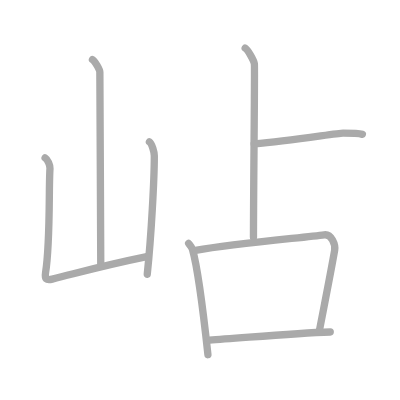
t = 0.00 s
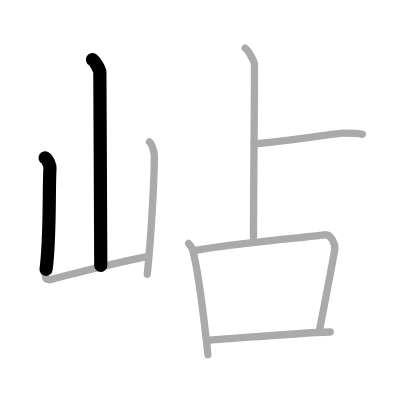
t = 1.50 s
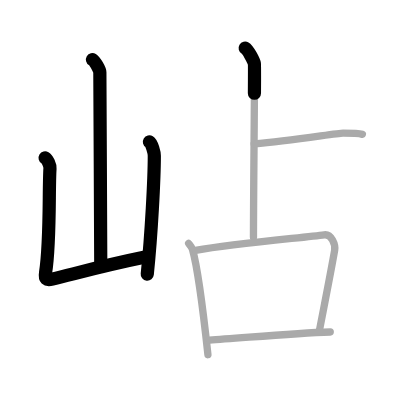
t = 3.25 s
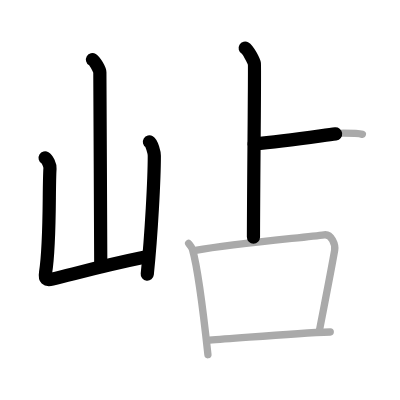
t = 4.75 s
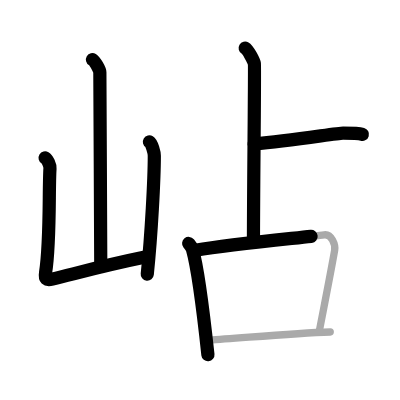
t = 6.50 s
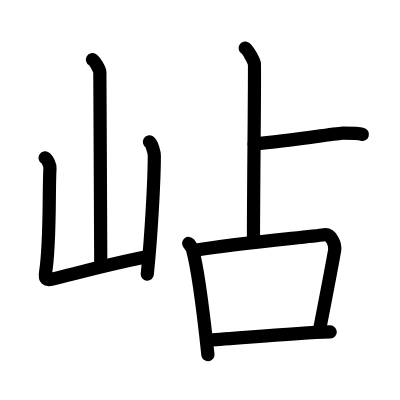
t = 8.00 s

The animated SVG that drew these frames (rendered in a browser with its animation timeline set to each time). Animation: 8 SMIL elements (animate=8); one cycle of 8.00 s.

<?xml version="1.0" standalone="no"?>
<!DOCTYPE svg PUBLIC "-//W3C//DTD SVG 1.1//EN"   "http://www.w3.org/Graphics/SVG/1.1/DTD/svg11.dtd">
<svg width="400px" height="400px"  version="1.1" xmlns="http://www.w3.org/2000/svg">
  <defs>
    <marker id="Triangle" viewBox="0 0 10 10" refX="0" refY="5" markerUnits="strokeWidth" markerWidth="3" style="stroke-opacity:0%;fill:#aaaaaa;" markerHeight="2" orient="auto">
      <path d="M 0 0 L 10 5 L 0 10 z" />
    </marker>
    
    <marker id="Arrow" viewBox="0 0 10 10" refX="5" refY="5" markerUnits="strokeWidth" markerWidth="1.8" style="stroke-opacity:0%;fill:#770000;" markerHeight="2" orient="auto">
      <path d="M 0 4 L 6 4 L 4 1 L 10 5 L 4 9 L 6 6 L 0 6 z" />
        <circle cx="5" cy="5" r="5" />
      </marker>
    
    <marker id="TriangleRed" viewBox="0 0 10 10" refX="0" refY="5" markerUnits="strokeWidth" markerWidth="3" style="stroke-opacity:0%;fill:#CC0000;" markerHeight="2" orient="auto">
      <path d="M 0 0 L 10 5 L 0 10 z" />
    </marker>
    
    <marker id="ArrowRed" viewBox="0 0 10 10" refX="5" refY="5" markerUnits="strokeWidth" markerWidth="1.8" style="stroke-opacity:0%;fill:#CC0000;" markerHeight="2" orient="auto">
      <path d="M 0 4 L 6 4 L 4 1 L 10 5 L 4 9 L 6 6 L 0 6 z" />
        <circle cx="5" cy="5" r="5" />
      </marker>
    
  </defs>
  
  <path style="fill:#ffffff; fill-opacity:100%; fill-rule:evenodd; stroke-width:0;" d="M 0 0 L 400px 0 L 400px 400px L 0 400px L 0 0" />

  <g transform="scale(3.6697247706422 3.6697247706422)">
<path style="fill:none; fill-opacity:0%; fill-rule:evenodd; stroke:#aaaaaa; stroke-opacity:100%; stroke-width: 1.5pt; stroke-linejoin:round; stroke-linecap:round;" d="M25.2 16.25c0.61 0.36 2.01 2.69 2.01 3.42c0 7.55 0.25 42.97 0.25 52.65"></path>
<path style="fill:none; fill-opacity:0%; fill-rule:evenodd; stroke:#aaaaaa; stroke-opacity:100%; stroke-width: 1.5pt; stroke-linejoin:round; stroke-linecap:round;" d="M12.29 43.01c0.67 0.4 1.39 2.07 1.33 2.88c-0.37 5.52 0.13 20.06-1.2 28.36c-0.29 1.8 0.19 2.22 1.82 1.81c9.26-2.31 14.51-3.81 25.76-6.11"></path>
<path style="fill:none; fill-opacity:0%; fill-rule:evenodd; stroke:#aaaaaa; stroke-opacity:100%; stroke-width: 1.5pt; stroke-linejoin:round; stroke-linecap:round;" d="M40.72 38.66c0.67 0.4 1.33 2.96 1.33 3.76c0 6.21-0.8 21.57-1.92 32.31"></path>
<path style="fill:none; fill-opacity:0%; fill-rule:evenodd; stroke:#aaaaaa; stroke-opacity:100%; stroke-width: 1.5pt; stroke-linejoin:round; stroke-linecap:round;" d="M66.81 13.13c0.76 0.45 2.36 3.35 2.51 4.25c0.15 0.9-0.25 34.12-0.25 47.25"></path>
<path style="fill:none; fill-opacity:0%; fill-rule:evenodd; stroke:#aaaaaa; stroke-opacity:100%; stroke-width: 1.5pt; stroke-linejoin:round; stroke-linecap:round;" d="M69.25 39.23c10.54-0.98 22.76-2.95 24.23-2.95c1.47 0 4.1 0 5.27 0.33"></path>
<path style="fill:none; fill-opacity:0%; fill-rule:evenodd; stroke:#aaaaaa; stroke-opacity:100%; stroke-width: 1.5pt; stroke-linejoin:round; stroke-linecap:round;" d="M51.41 66.34c0.42 0.52 0.85 0.96 1.04 1.61c1.46 5.17 3.21 19.43 4.21 28.71"></path>
<path style="fill:none; fill-opacity:0%; fill-rule:evenodd; stroke:#aaaaaa; stroke-opacity:100%; stroke-width: 1.5pt; stroke-linejoin:round; stroke-linecap:round;" d="M53.28 68.21c11.22-1.92 29.76-3.49 35.08-4.23c1.94-0.27 3.11 2.69 2.83 4.27c-1.15 6.51-2.59 13.72-4.18 21.97"></path>
<path style="fill:none; fill-opacity:0%; fill-rule:evenodd; stroke:#aaaaaa; stroke-opacity:100%; stroke-width: 1.5pt; stroke-linejoin:round; stroke-linecap:round;" d="M57.07 92.67c7.94-0.46 22.49-1.89 32.92-2.21"></path>

<path style="fill:none; fill-opacity:0%; fill-rule:evenodd; stroke:#000000; stroke-opacity:100%; stroke-width: 2.7pt; stroke-linejoin:round; stroke-linecap:round;" d="M25.2 16.25c0.61 0.36 2.01 2.69 2.01 3.42c0 7.55 0.25 42.97 0.25 52.65" pathLength="100" stroke-dashoffset="100" stroke-dasharray="100 105"><animate id="dashAnim1" attributeName="stroke-dashoffset" from="100" to="0" dur="1s" calcMode="linear" fill="freeze"/></path>
<path style="fill:none; fill-opacity:0%; fill-rule:evenodd; stroke:#000000; stroke-opacity:100%; stroke-width: 2.7pt; stroke-linejoin:round; stroke-linecap:round;" d="M12.29 43.01c0.67 0.4 1.39 2.07 1.33 2.88c-0.37 5.52 0.13 20.06-1.2 28.36c-0.29 1.8 0.19 2.22 1.82 1.81c9.26-2.31 14.51-3.81 25.76-6.11" pathLength="100" stroke-dashoffset="100" stroke-dasharray="100 105"><animate id="dashAnim2" attributeName="stroke-dashoffset" from="100" to="0" dur="1s" calcMode="linear" begin="dashAnim1.end" fill="freeze"/></path>
<path style="fill:none; fill-opacity:0%; fill-rule:evenodd; stroke:#000000; stroke-opacity:100%; stroke-width: 2.7pt; stroke-linejoin:round; stroke-linecap:round;" d="M40.72 38.66c0.67 0.4 1.33 2.96 1.33 3.76c0 6.21-0.8 21.57-1.92 32.31" pathLength="100" stroke-dashoffset="100" stroke-dasharray="100 105"><animate id="dashAnim3" attributeName="stroke-dashoffset" from="100" to="0" dur="1s" calcMode="linear" begin="dashAnim2.end" fill="freeze"/></path>
<path style="fill:none; fill-opacity:0%; fill-rule:evenodd; stroke:#000000; stroke-opacity:100%; stroke-width: 2.7pt; stroke-linejoin:round; stroke-linecap:round;" d="M66.81 13.13c0.76 0.45 2.36 3.35 2.51 4.25c0.15 0.9-0.25 34.12-0.25 47.25" pathLength="100" stroke-dashoffset="100" stroke-dasharray="100 105"><animate id="dashAnim4" attributeName="stroke-dashoffset" from="100" to="0" dur="1s" calcMode="linear" begin="dashAnim3.end" fill="freeze"/></path>
<path style="fill:none; fill-opacity:0%; fill-rule:evenodd; stroke:#000000; stroke-opacity:100%; stroke-width: 2.7pt; stroke-linejoin:round; stroke-linecap:round;" d="M69.25 39.23c10.54-0.98 22.76-2.95 24.23-2.95c1.47 0 4.1 0 5.27 0.33" pathLength="100" stroke-dashoffset="100" stroke-dasharray="100 105"><animate id="dashAnim5" attributeName="stroke-dashoffset" from="100" to="0" dur="1s" calcMode="linear" begin="dashAnim4.end" fill="freeze"/></path>
<path style="fill:none; fill-opacity:0%; fill-rule:evenodd; stroke:#000000; stroke-opacity:100%; stroke-width: 2.7pt; stroke-linejoin:round; stroke-linecap:round;" d="M51.41 66.34c0.42 0.52 0.85 0.96 1.04 1.61c1.46 5.17 3.21 19.43 4.21 28.71" pathLength="100" stroke-dashoffset="100" stroke-dasharray="100 105"><animate id="dashAnim6" attributeName="stroke-dashoffset" from="100" to="0" dur="1s" calcMode="linear" begin="dashAnim5.end" fill="freeze"/></path>
<path style="fill:none; fill-opacity:0%; fill-rule:evenodd; stroke:#000000; stroke-opacity:100%; stroke-width: 2.7pt; stroke-linejoin:round; stroke-linecap:round;" d="M53.28 68.21c11.22-1.92 29.76-3.49 35.08-4.23c1.94-0.27 3.11 2.69 2.83 4.27c-1.15 6.51-2.59 13.72-4.18 21.97" pathLength="100" stroke-dashoffset="100" stroke-dasharray="100 105"><animate id="dashAnim7" attributeName="stroke-dashoffset" from="100" to="0" dur="1s" calcMode="linear" begin="dashAnim6.end" fill="freeze"/></path>
<path style="fill:none; fill-opacity:0%; fill-rule:evenodd; stroke:#000000; stroke-opacity:100%; stroke-width: 2.7pt; stroke-linejoin:round; stroke-linecap:round;" d="M57.07 92.67c7.94-0.46 22.49-1.89 32.92-2.21" pathLength="100" stroke-dashoffset="100" stroke-dasharray="100 105"><animate id="dashAnim8" attributeName="stroke-dashoffset" from="100" to="0" dur="1s" calcMode="linear" begin="dashAnim7.end" fill="freeze"/></path>

</g>

</svg>  
          
